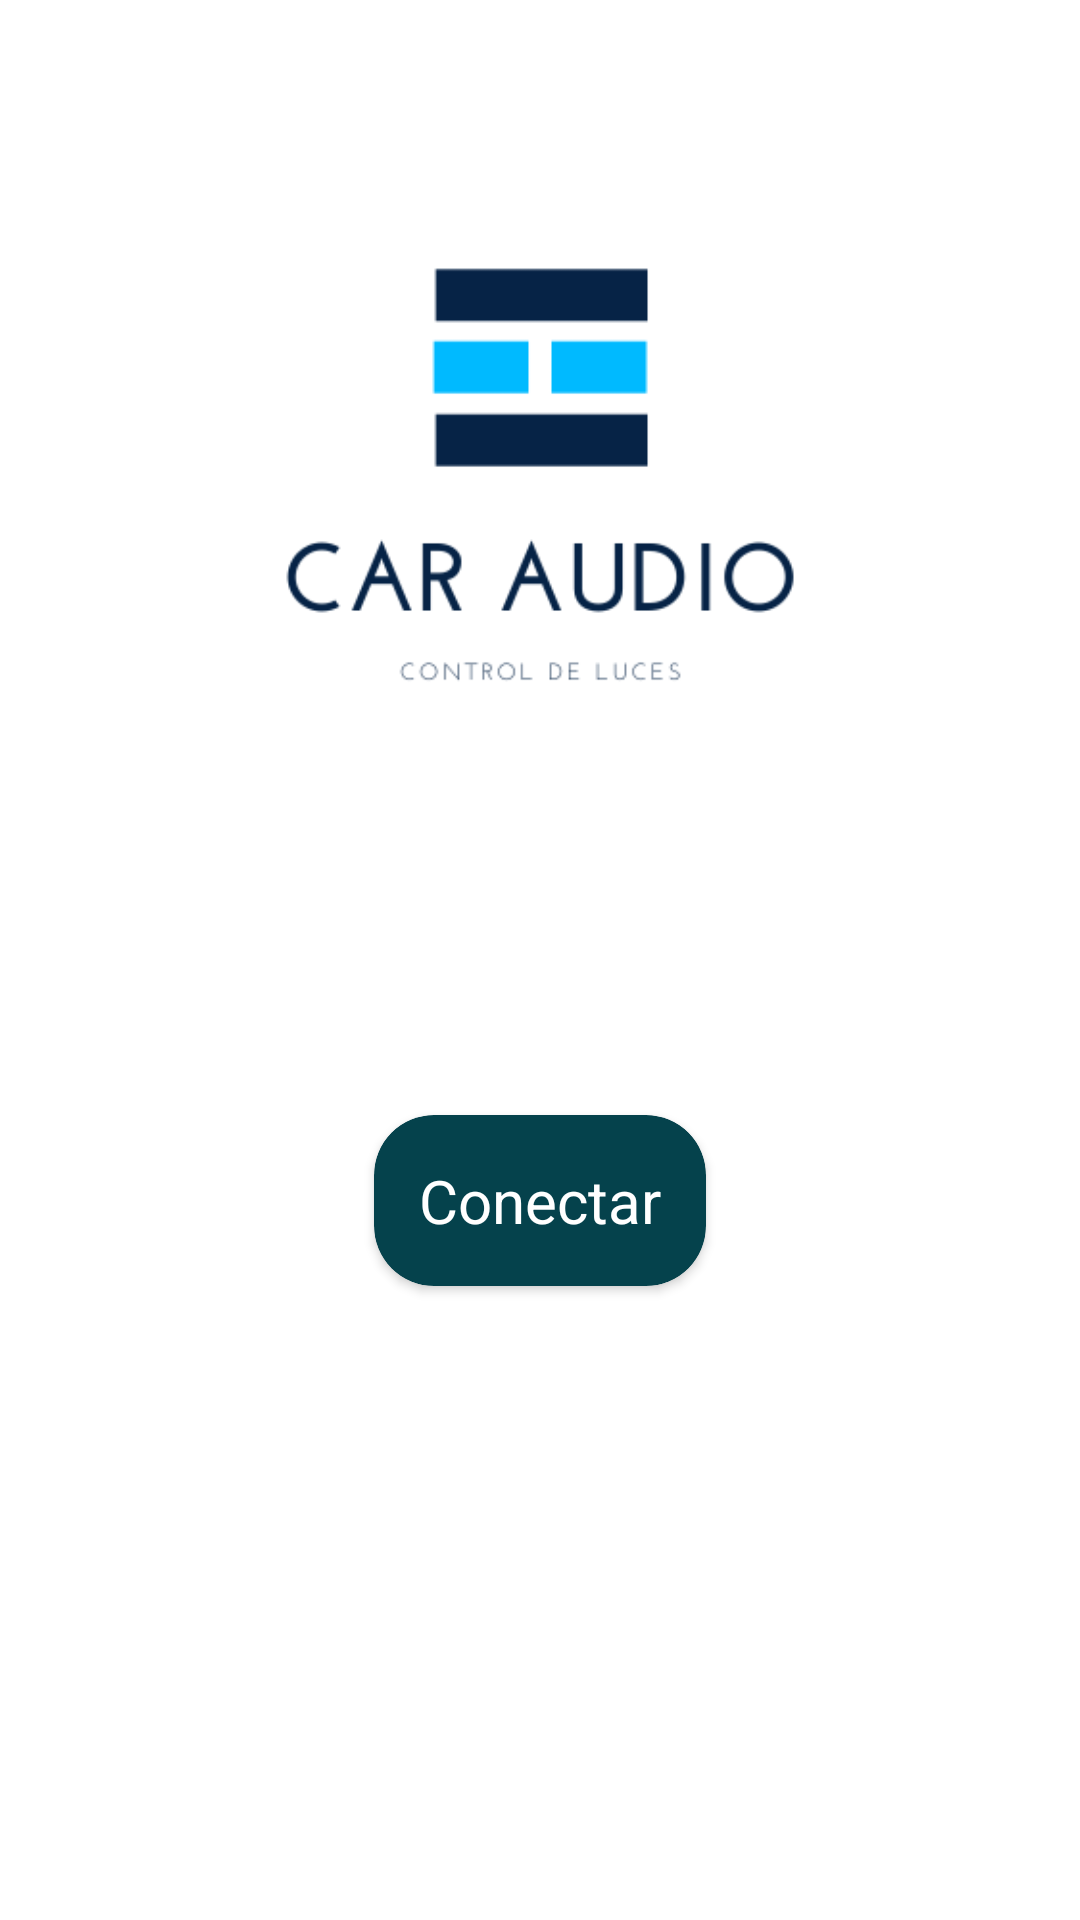

Android layout source for this screen:
<!-- AndroidManifest.xml: application theme Theme.AppCompat.Light.NoActionBar -->
<!-- res/layout/activity_epiactivity.xml -->
<?xml version="1.0" encoding="utf-8"?>
<androidx.constraintlayout.widget.ConstraintLayout
    xmlns:android="http://schemas.android.com/apk/res/android"
    xmlns:app="http://schemas.android.com/apk/res-auto"
    xmlns:tools="http://schemas.android.com/tools"
    android:layout_width="match_parent"
    android:background="@color/white"
    android:layout_height="match_parent"
    tools:context=".EPIActivity">

    <ImageView
        android:layout_width="match_parent"
        android:layout_height="wrap_content"
        android:src="@drawable/logo"
        app:layout_constrainedWidth="true"
        android:layout_marginStart="20dp"
        android:layout_marginEnd="20dp"
        android:adjustViewBounds="true"
        app:layout_constraintLeft_toLeftOf="@id/lineavertical0"
        app:layout_constraintRight_toRightOf="@id/lineavertical100"
        app:layout_constraintBottom_toBottomOf="@id/lineahorizontal50"
        app:layout_constraintTop_toTopOf="@id/lineahorizontal0"/>

    <androidx.cardview.widget.CardView
        android:layout_width="wrap_content"
        android:layout_height="wrap_content"
        android:id="@+id/cvConnectar"
        app:cardCornerRadius="20dp"
        app:cardBackgroundColor="#05424C"
        app:layout_constraintTop_toTopOf="@id/lineahorizontal50"
        app:layout_constraintBottom_toBottomOf="@id/lineahorizontal75"
        app:layout_constraintRight_toRightOf="@id/lineavertical100"
        app:layout_constraintLeft_toLeftOf="@id/lineavertical0">

        <TextView
            android:layout_width="wrap_content"
            android:layout_height="wrap_content"
            android:text="Conectar"
            android:textSize="20sp"
            android:layout_margin="15dp"
            android:textColor="#FFFFFF"/>

    </androidx.cardview.widget.CardView>

    <androidx.constraintlayout.widget.Guideline
        android:layout_width="match_parent"
        android:layout_height="match_parent"
        android:orientation="vertical"
        app:layout_constraintGuide_percent="0.0"
        android:id="@+id/lineavertical0"/>

    <androidx.constraintlayout.widget.Guideline
        android:layout_width="match_parent"
        android:layout_height="match_parent"
        android:orientation="vertical"
        app:layout_constraintGuide_percent="1.0"
        android:id="@+id/lineavertical100"/>

    <androidx.constraintlayout.widget.Guideline
        android:layout_width="match_parent"
        android:layout_height="match_parent"
        android:orientation="horizontal"
        app:layout_constraintGuide_percent="0.0"
        android:id="@+id/lineahorizontal0"/>

    <androidx.constraintlayout.widget.Guideline
        android:layout_width="match_parent"
        android:layout_height="match_parent"
        android:orientation="horizontal"
        app:layout_constraintGuide_percent="0.5"
        android:id="@+id/lineahorizontal50"/>

    <androidx.constraintlayout.widget.Guideline
        android:layout_width="match_parent"
        android:layout_height="match_parent"
        android:orientation="horizontal"
        app:layout_constraintGuide_percent="0.75"
        android:id="@+id/lineahorizontal75"/>

    <androidx.constraintlayout.widget.Guideline
        android:layout_width="match_parent"
        android:layout_height="match_parent"
        android:orientation="horizontal"
        app:layout_constraintGuide_percent="1.0"
        android:id="@+id/lineahorizontal100"/>

</androidx.constraintlayout.widget.ConstraintLayout>
<!-- resources referenced by this layout -->
<resources>
  <!-- drawable logo: png bitmap (drawable, 11447 bytes) -->
  <!-- not gathered from this repository: default colours our renderer supplied (Android Studio template values) -->
  <color name="white">#FFFFFFFF</color>
</resources>
